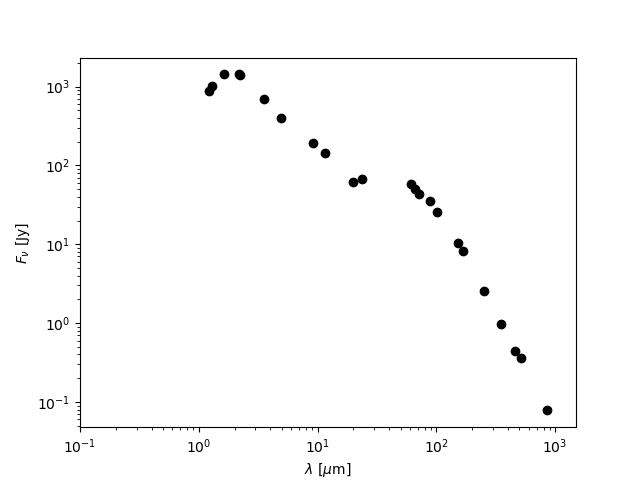

Source data for this figure (header and first rows):
Filter_Name, Wavelength_micron, Filt.Convolved_SED_Flux_Jy
2MASS_J, 1.223, 875.4
2MASS_H, 1.642, 1428
2MASS_Ks, 2.202, 1430
COBE_DIRBE_1.25, 1.283, 1009
COBE_DIRBE_2.2, 2.205, 1403
COBE_DIRBE_3.5, 3.522, 705.5
COBE_DIRBE_4.9, 4.955, 400.8
AKARI_S9W, 9.184, 192.9
AKARI_L18W, 19.71, 61.17
AKARI_FIS_N60, 66.46, 50.56
AKARI_FIS_WIDES, 89.32, 35.61
AKARI_FIS_WIDEL, 150.9, 10.33
IRAS_12, 11.53, 142.6
IRAS_25, 23.84, 66.63
IRAS_60, 61.25, 58.44
IRAS_100, 102, 25.5
HERSCHEL_PACS_BLUE, 72.15, 43.93
HERSCHEL_PACS_RED, 167.1, 8.118
HERSCHEL_SPIRE_PSW, 252.4, 2.527
HERSCHEL_SPIRE_PMW, 352.7, 0.98
HERSCHEL_SPIRE_PLW, 513.5, 0.3557
JCMT_SCUBA2_450, 457.9, 0.4399
JCMT_SCUBA2_850, 862.3, 0.07806
